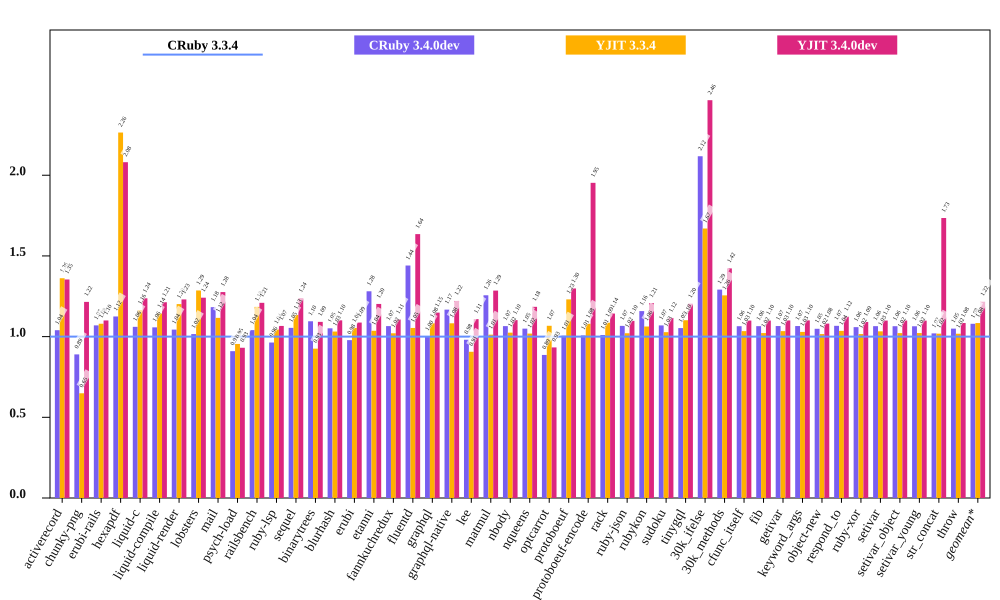

Data behind this chart, as committed beside it:
bench, CRuby 3.3.4 mem (MiB), CRuby 3.4.0dev mem (MiB), YJIT 3.3.4 mem (MiB), YJIT 3.4.0dev mem (MiB), Inline Code, Outlined Code, YJIT Mem overhead
activerecord, 53.18, 55.29, 72.42, 72.01, 3, 2
chunky-png, 47.05, 41.87, 30.53, 57.18, 1, 1
erubi-rails, 95.94, 102.6, 103.6, 105.5, 4, 3
hexapdf, 125.3, 141, 283.8, 260.8, 3, 2
liquid-c, 24.81, 26.31, 28.89, 30.7, 1, 1
liquid-compile, 23.84, 25.21, 27.26, 28.92, 1, 1
liquid-render, 25.37, 26.47, 30.48, 31.22, 1, 1
lobsters, 258.1, 262.2, 331.9, 320.3, 13, 10
mail, 41.4, 48.96, 46.21, 52.82, 2, 1
psych-load, 28.67, 26.09, 27.37, 26.69, 1, 1
railsbench, 95.32, 99.16, 112.9, 115.3, 6, 5
ruby-lsp, 66.05, 63.63, 68.94, 70.42, 2, 1
sequel, 27.6, 29.1, 31.31, 34.18, 1, 1
binarytrees, 19.23, 21.06, 17.8, 20.99, 1, 1
blurhash, 13.44, 14.13, 13.86, 14.8, 1, 1
erubi, 20.63, 20.18, 21.74, 22.43, 1, 1
etanni, 15.03, 19.25, 15.57, 18.07, 1, 1
fannkuchredux, 12.05, 12.84, 12.3, 13.33, 1, 1
fluentd, 599, 862.9, 631.2, 979.5, 1, 1
graphql, 31.37, 31.42, 33.96, 36.04, 1, 1
graphql-native, 30.57, 35.68, 33.09, 37.32, 1, 1
lee, 25.79, 25.29, 23.37, 28.59, 1, 1
matmul, 20.28, 25.48, 20.53, 26.07, 1, 1
nbody, 12.07, 12.85, 12.36, 13.3, 1, 1
nqueens, 12.23, 12.84, 12.46, 14.49, 1, 1
optcarrot, 53.01, 46.99, 56.57, 49.46, 1, 1
protoboeuf, 26.61, 26.77, 32.75, 34.55, 1, 1
protoboeuf-encode, 56.57, 56.97, 61.07, 110.5, 1, 1
rack, 22.75, 22.98, 24.71, 26, 1, 1
ruby-json, 12.9, 13.76, 13.17, 14.16, 1, 1
rubykon, 38.78, 44.91, 41.21, 46.81, 1, 1
sudoku, 12.32, 13.17, 12.66, 13.74, 1, 1
tinygql, 18.78, 19.77, 20.69, 22.62, 1, 1
30k_ifelse, 51.78, 109.6, 86.46, 127.6, 11, 9
30k_methods, 41.07, 53.04, 51.57, 58.43, 4, 3
cfunc_itself, 12.05, 12.83, 12.46, 13.25, 1, 1
fib, 12.05, 12.83, 12.32, 13.25, 1, 1
getivar, 12.04, 12.83, 12.45, 13.25, 1, 1
keyword_args, 12.04, 12.83, 12.39, 13.25, 1, 1
object-new, 12.24, 12.83, 12.43, 13.23, 1, 1
respond_to, 12.04, 12.84, 12.46, 13.52, 1, 1
ruby-xor, 13.24, 14.02, 13.45, 14.45, 1, 1
setivar, 12.05, 12.84, 12.45, 13.25, 1, 1
setivar_object, 12.05, 12.83, 12.32, 13.26, 1, 1
setivar_young, 12.06, 12.84, 12.33, 13.26, 1, 1
str_concat, 38.43, 39.2, 39.14, 66.68, 1, 1
throw, 12.23, 12.83, 12.45, 13.26, 1, 1
